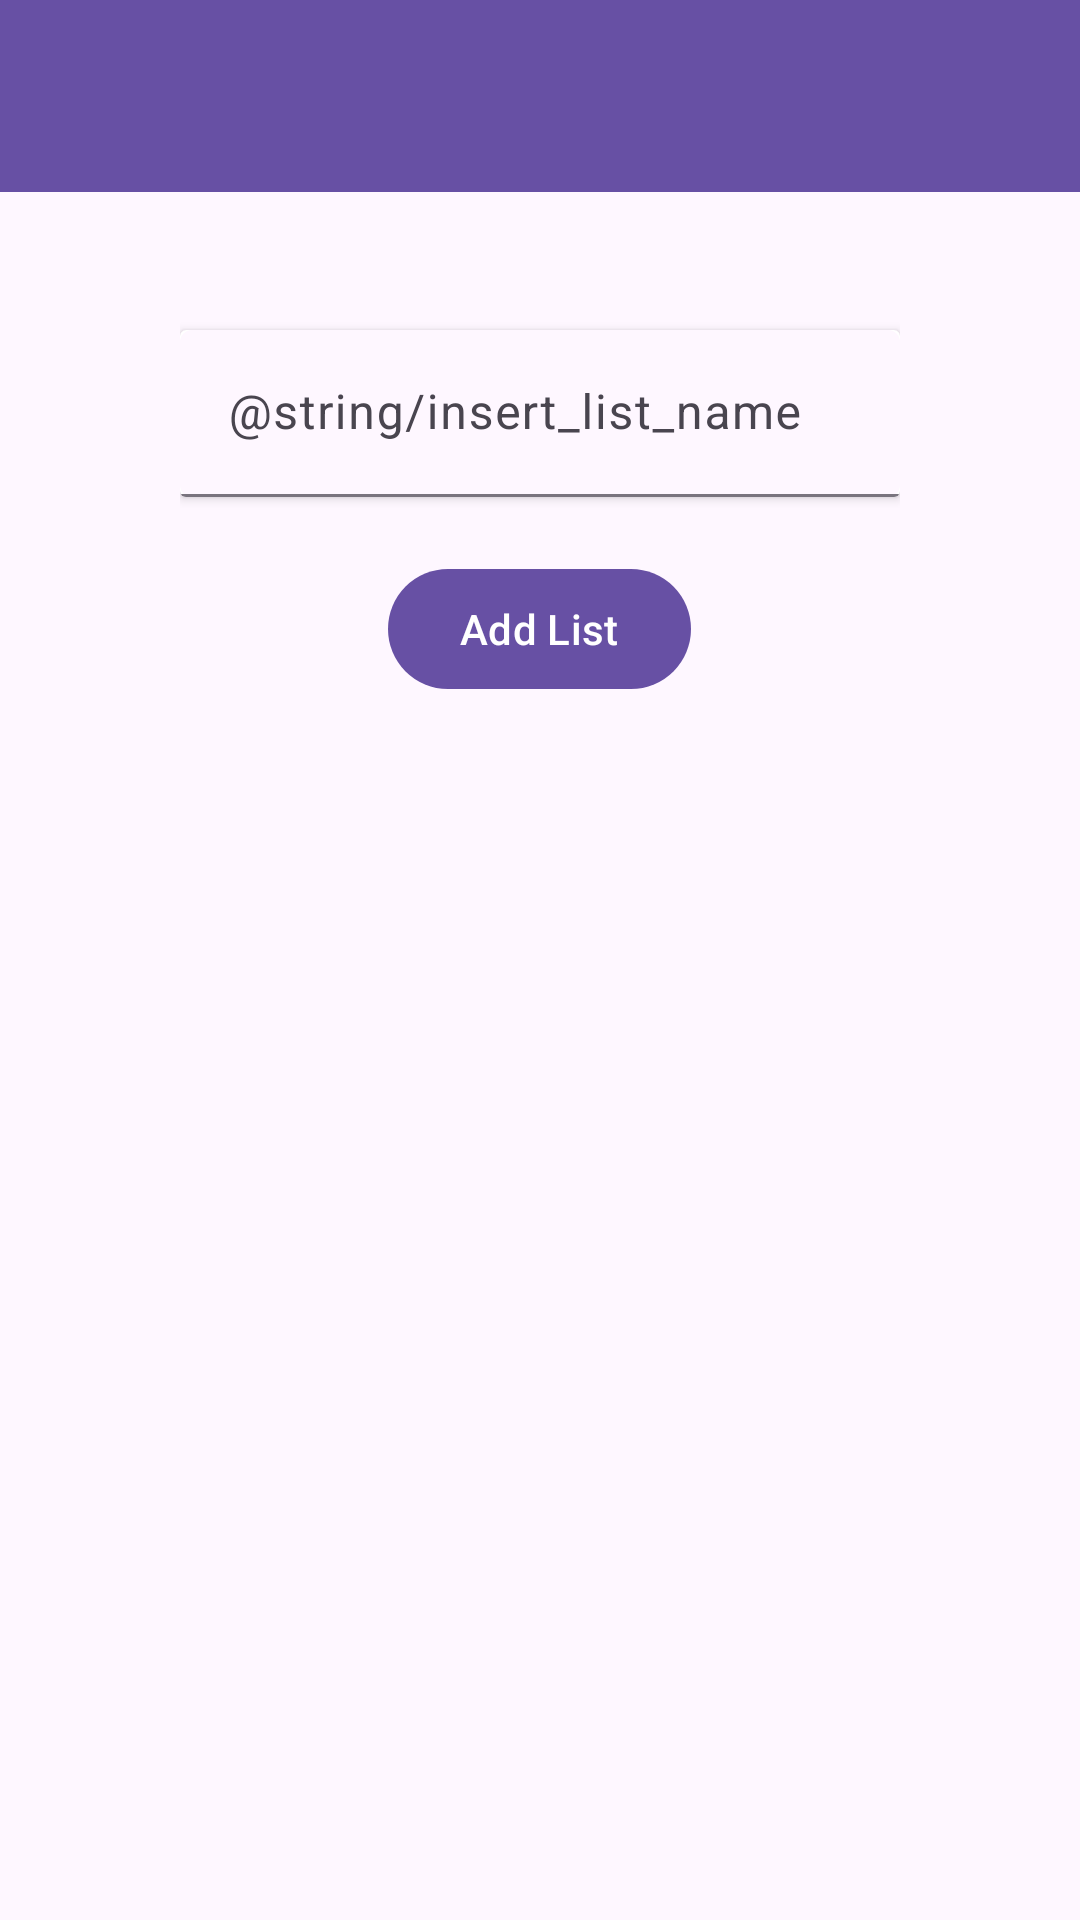

Produce the Android XML layout that renders to this screen, including the resource entries it uses.
<!-- AndroidManifest.xml: application theme Theme.ListXml -->
<!-- res/layout/activity_add_list.xml -->
<?xml version="1.0" encoding="utf-8"?>
<androidx.constraintlayout.widget.ConstraintLayout xmlns:android="http://schemas.android.com/apk/res/android"
    xmlns:app="http://schemas.android.com/apk/res-auto"
    xmlns:tools="http://schemas.android.com/tools"
    android:layout_width="match_parent"
    android:layout_height="match_parent"
    tools:context=".activity.AddList">

    <androidx.appcompat.widget.Toolbar
        android:id="@+id/toolbar_register"
        android:layout_width="match_parent"
        android:layout_height="?attr/actionBarSize"
        android:background="?attr/colorPrimary"
        android:elevation="4dp"
        android:theme="@style/ThemeOverlay.AppCompat.ActionBar"
        app:layout_constraintTop_toTopOf="parent"
        app:popupTheme="@style/ThemeOverlay.AppCompat.Light" />


    <LinearLayout
        android:id="@+id/linear_layout"
        android:layout_width="match_parent"
        android:layout_height="match_parent"
        android:orientation="vertical"
        android:padding="60dp">

        <androidx.cardview.widget.CardView
            android:id="@+id/card_view"
            android:layout_width="match_parent"
            android:layout_height="wrap_content"
            android:layout_marginTop="50dp"
            android:background="@drawable/rounded_corner"
            android:elevation="16dp">

            <com.google.android.material.textfield.TextInputLayout
                android:id="@+id/text_input_list"
                android:layout_width="match_parent"
                android:layout_height="wrap_content"
                android:hint="@string/insert_list_name"
                app:boxBackgroundMode="filled">

                <com.google.android.material.textfield.TextInputEditText
                    android:id="@+id/text_view_list"
                    android:layout_width="match_parent"
                    android:layout_height="wrap_content"
                    android:inputType="text" />
            </com.google.android.material.textfield.TextInputLayout>
        </androidx.cardview.widget.CardView>


    <com.google.android.material.button.MaterialButton
        android:id="@+id/button_add_list"
        android:layout_width="wrap_content"
        android:layout_height="wrap_content"
        android:layout_gravity="center_horizontal"
        android:layout_margin="20dp"
        android:text="Add List"/>

</LinearLayout>

</androidx.constraintlayout.widget.ConstraintLayout>
<!-- resources referenced by this layout -->
<resources>
  <!-- drawable rounded_corner (drawable) -->
  <?xml version="1.0" encoding="utf-8"?>
  <shape xmlns:android="http://schemas.android.com/apk/res/android"
      android:shape="rectangle">
      <corners android:radius="16dp" />
      <solid android:color="@android:color/white" />
      <stroke
          android:width="5dp"
          android:color="@color/black" />
  </shape>
  <style name="Theme.ListXml" parent="Base.Theme.ListXml" />
  <color name="black">#FF000000</color>
  <style name="Base.Theme.ListXml" parent="Theme.Material3.DayNight.NoActionBar">
          
          
      </style>
</resources>
